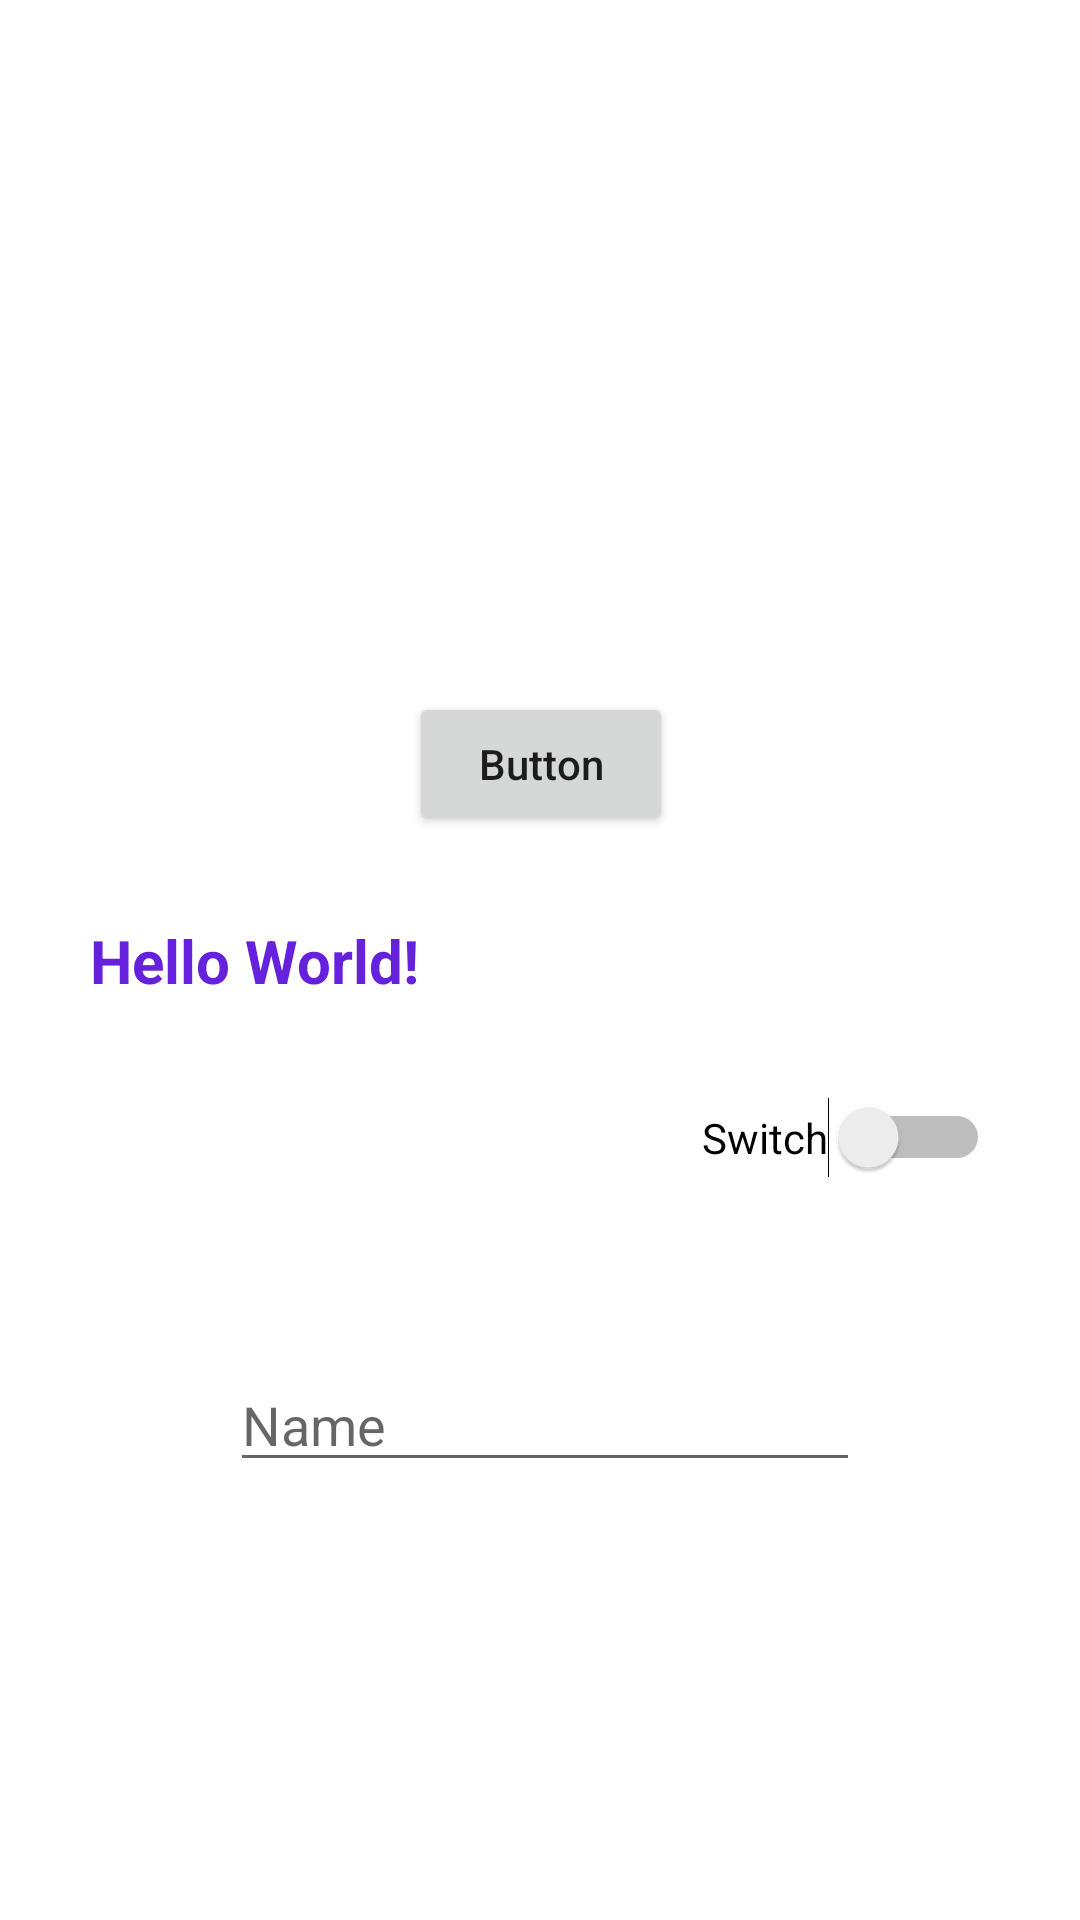

Here is an Android app screen rendered from its layout file. Give the layout XML and the strings, colors and styles it references.
<!-- AndroidManifest.xml: application theme AppTheme -->
<!-- res/layout/activity_main.xml -->
<?xml version="1.0" encoding="utf-8"?>
<androidx.constraintlayout.widget.ConstraintLayout xmlns:android="http://schemas.android.com/apk/res/android"
    xmlns:app="http://schemas.android.com/apk/res-auto"
    xmlns:tools="http://schemas.android.com/tools"
    android:layout_width="match_parent"
    android:layout_height="match_parent"
    tools:context=".MainActivity">

    <TextView
        android:id="@+id/helloWorldTextView"
        android:layout_width="300dp"
        android:layout_height="wrap_content"
        android:text="@string/hello_world"
        android:textSize="20sp"
        android:textStyle="bold"
        android:textColor="@color/colorPrimary"
        app:layout_constraintBottom_toBottomOf="parent"
        app:layout_constraintLeft_toLeftOf="parent"
        app:layout_constraintRight_toRightOf="parent"
        app:layout_constraintTop_toTopOf="parent" />

    <Button
        android:id="@+id/button"
        android:layout_width="wrap_content"
        android:layout_height="wrap_content"
        android:layout_marginBottom="28dp"
        android:text="@string/button"
        android:textAllCaps="false"
        app:layout_constraintBottom_toTopOf="@+id/helloWorldTextView"
        app:layout_constraintEnd_toEndOf="parent"
        app:layout_constraintHorizontal_bias="0.501"
        app:layout_constraintStart_toStartOf="parent" />

    <ImageView
        android:id="@+id/imageView"
        android:layout_width="wrap_content"
        android:layout_height="wrap_content"
        android:layout_marginBottom="36dp"
        android:src="@mipmap/ic_launcher"
        app:layout_constraintBottom_toTopOf="@+id/button"
        app:layout_constraintEnd_toEndOf="parent"
        app:layout_constraintHorizontal_bias="0.498"
        app:layout_constraintStart_toStartOf="parent"
        app:layout_constraintTop_toTopOf="parent"
        app:layout_constraintVertical_bias="0.904" />

    <Switch
        android:id="@+id/switch1"
        android:layout_width="wrap_content"
        android:layout_height="wrap_content"
        android:layout_marginTop="32dp"
        android:text="@string/switch_text"
        app:layout_constraintEnd_toEndOf="@+id/helloWorldTextView"
        app:layout_constraintTop_toBottomOf="@+id/helloWorldTextView" />

    <EditText
        android:id="@+id/editText"
        android:layout_width="wrap_content"
        android:layout_height="wrap_content"
        android:layout_marginTop="60dp"
        android:ems="10"
        android:hint="@string/name"
        android:inputType="textPersonName"
        app:layout_constraintEnd_toEndOf="@+id/helloWorldTextView"
        app:layout_constraintHorizontal_bias="0.518"
        app:layout_constraintStart_toStartOf="@+id/helloWorldTextView"
        app:layout_constraintTop_toBottomOf="@+id/switch1" />

</androidx.constraintlayout.widget.ConstraintLayout>
<!-- resources referenced by this layout -->
<resources>
  <color name="colorPrimary">#6521DC</color>
  <string name="button">Button</string>
  <string name="hello_world">Hello World!</string>
  <string name="name">Name</string>
  <string name="switch_text">Switch</string>
  <style name="AppTheme" parent="Theme.MaterialComponents.Light.DarkActionBar">
          
          <item name="colorPrimary">@color/colorPrimary</item>
          <item name="colorPrimaryDark">@color/colorPrimaryDark</item>
          <item name="colorAccent">@color/colorAccent</item>
      </style>
  <color name="colorPrimaryDark">#3700B3</color>
  <color name="colorAccent">#03DAC5</color>
</resources>
